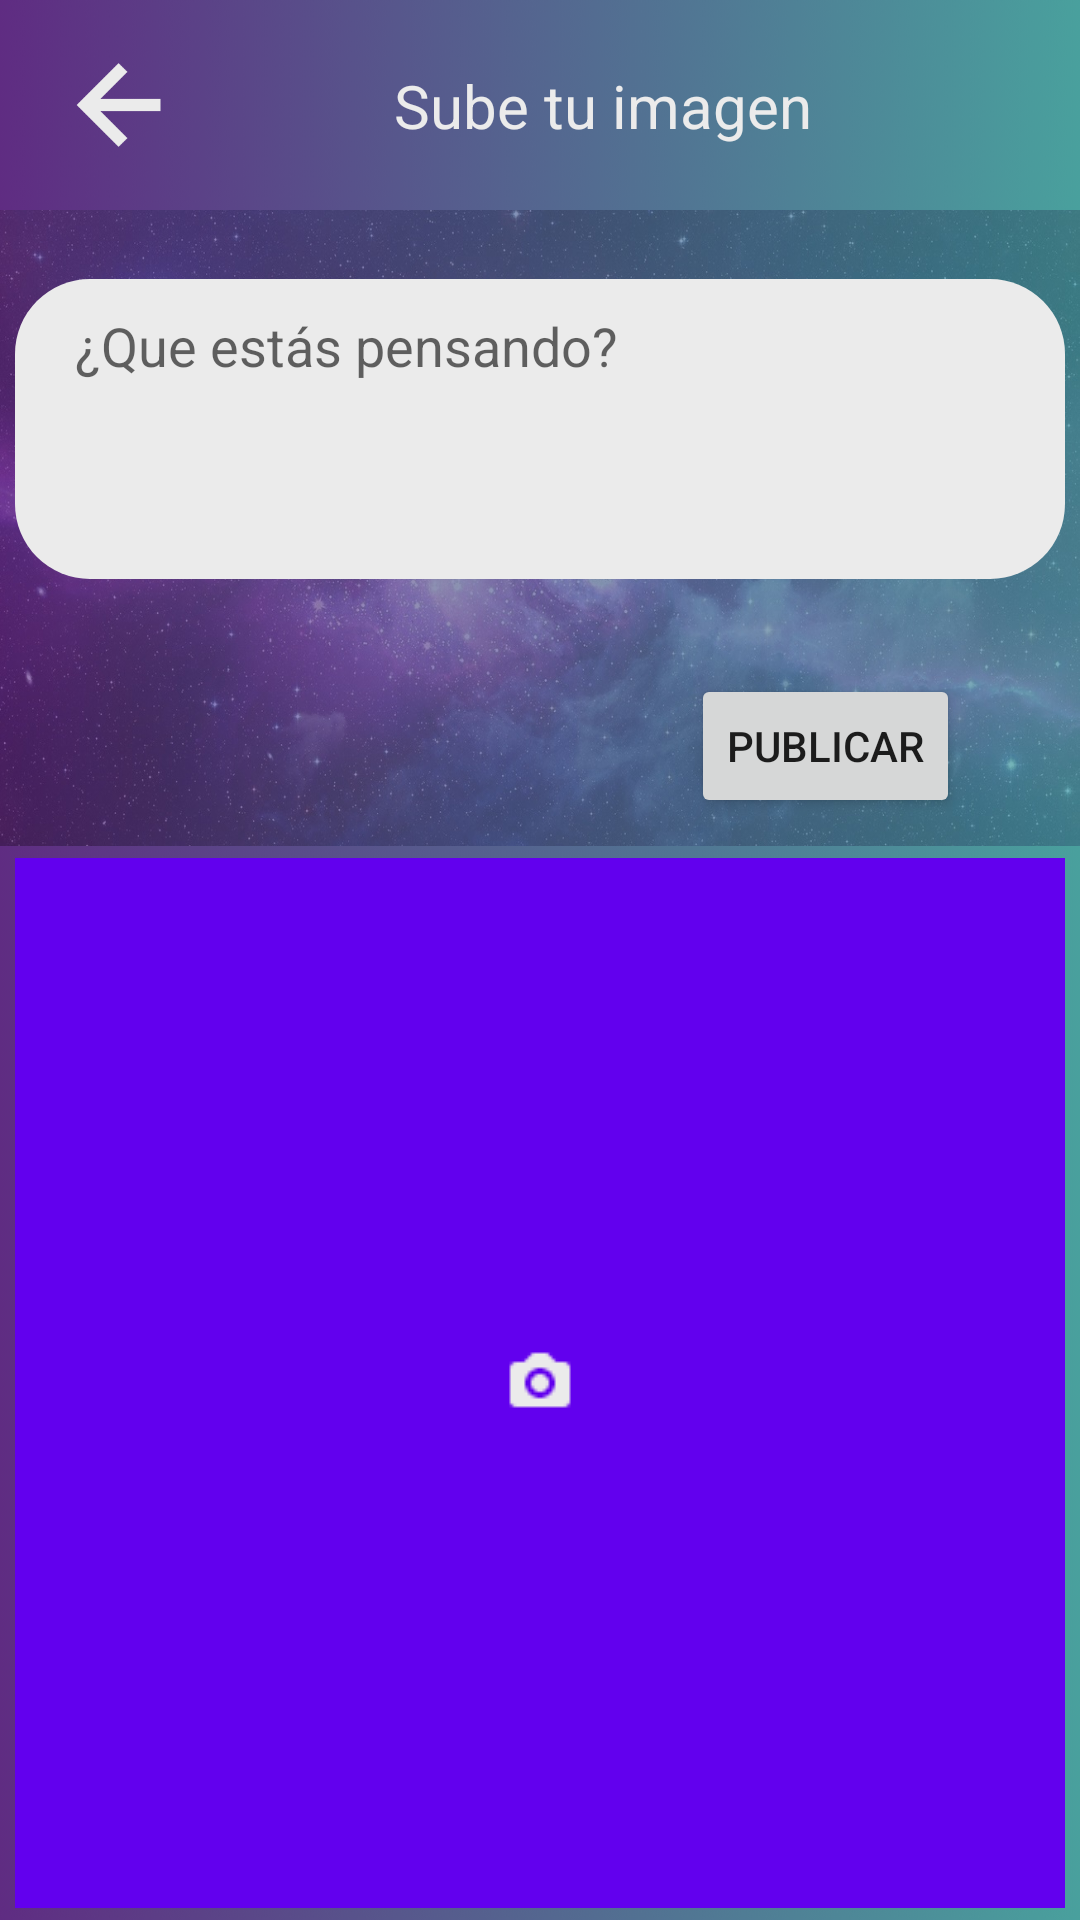

The Android layout XML behind this screen, and the referenced resources:
<!-- AndroidManifest.xml: application theme Theme.Proyecto_Final_POI_PurpleChat -->
<!-- res/layout/activity_muro_imagen.xml -->
<?xml version="1.0" encoding="utf-8"?>
<androidx.constraintlayout.widget.ConstraintLayout xmlns:android="http://schemas.android.com/apk/res/android"
    xmlns:app="http://schemas.android.com/apk/res-auto"
    xmlns:tools="http://schemas.android.com/tools"
    android:layout_width="match_parent"
    android:layout_height="match_parent"
    android:background="@drawable/calmdarya"
    tools:context=".MuroImagen">


    <ImageButton
        android:id="@+id/imageButton_MuroImagen_FlechaRegresar"
        android:layout_width="50dp"
        android:layout_height="50dp"
        android:layout_marginStart="16dp"
        android:background="@drawable/left_arrow_alt_regular_240"
        android:minHeight="48dp"
        app:layout_constraintBottom_toTopOf="@+id/guideline11"
        app:layout_constraintStart_toStartOf="parent"
        app:layout_constraintTop_toTopOf="parent"
        tools:ignore="SpeakableTextPresentCheck" />

    <ImageView
        android:id="@+id/imageView8"
        android:layout_width="0dp"
        android:layout_height="0dp"
        android:background="@drawable/galaxia"
        app:layout_constraintBottom_toTopOf="@+id/guideline16"
        app:layout_constraintEnd_toEndOf="parent"
        app:layout_constraintStart_toStartOf="parent"
        app:layout_constraintTop_toTopOf="@+id/guideline11" />

    <androidx.constraintlayout.widget.Guideline
        android:id="@+id/guideline11"
        android:layout_width="wrap_content"
        android:layout_height="wrap_content"
        android:orientation="horizontal"
        app:layout_constraintGuide_begin="70dp" />

    <TextView
        android:id="@+id/textView9"
        android:layout_width="wrap_content"
        android:layout_height="wrap_content"
        android:text="Sube tu imagen"
        android:textColor="@color/white_Wannabe"
        android:textSize="20sp"
        app:layout_constraintBottom_toTopOf="@+id/guideline11"
        app:layout_constraintEnd_toEndOf="parent"
        app:layout_constraintHorizontal_bias="0.422"
        app:layout_constraintStart_toEndOf="@+id/imageButton_MuroImagen_FlechaRegresar"
        app:layout_constraintTop_toTopOf="parent" />

    <Button
        android:id="@+id/button_MuroImagen_CrearPublicacion"
        android:layout_width="wrap_content"
        android:layout_height="wrap_content"
        android:layout_marginEnd="40dp"
        android:text="Publicar"
        app:layout_constraintBottom_toTopOf="@+id/guideline16"
        app:layout_constraintEnd_toEndOf="parent"
        app:layout_constraintTop_toTopOf="@+id/guideline13"
        app:layout_constraintVertical_bias="0.481" />

    <androidx.constraintlayout.widget.Guideline
        android:id="@+id/guideline13"
        android:layout_width="wrap_content"
        android:layout_height="wrap_content"
        android:orientation="horizontal"
        app:layout_constraintGuide_begin="216dp" />

    <androidx.constraintlayout.widget.Guideline
        android:id="@+id/guideline16"
        android:layout_width="wrap_content"
        android:layout_height="wrap_content"
        android:orientation="horizontal"
        app:layout_constraintGuide_begin="282dp" />

    <EditText
        android:id="@+id/editTextTextMultiLine_MuroImagen_Publicacion"
        android:layout_width="350dp"
        android:layout_height="wrap_content"
        android:background="@drawable/rounded_corners_edittextview_login"
        android:ems="10"
        android:gravity="start|top"
        android:hint="¿Que estás pensando?"
        android:inputType="textMultiLine"
        android:maxHeight="100dp"
        android:minHeight="100dp"
        android:paddingStart="20dp"
        android:paddingTop="10dp"
        android:paddingEnd="20dp"
        android:paddingBottom="10dp"
        android:textColor="@color/black_SmoothCriminal"
        app:layout_constraintBottom_toTopOf="@+id/guideline13"
        app:layout_constraintEnd_toEndOf="parent"
        app:layout_constraintStart_toStartOf="parent"
        app:layout_constraintTop_toTopOf="@+id/imageView8"
        tools:ignore="SpeakableTextPresentCheck" />

    <ImageView
        android:id="@+id/imageView_MuroImagen_Imagen"
        android:layout_width="350dp"
        android:layout_height="350dp"
        app:layout_constraintBottom_toBottomOf="parent"
        app:layout_constraintEnd_toEndOf="parent"
        app:layout_constraintStart_toStartOf="parent"
        app:layout_constraintTop_toTopOf="@+id/guideline16" />

    <ImageButton
        android:id="@+id/imageButton_MuroImagen_SubirImagen"
        android:layout_width="350dp"
        android:layout_height="350dp"
        android:background="@color/purple_500"
        app:layout_constraintBottom_toBottomOf="parent"
        app:layout_constraintEnd_toEndOf="parent"
        app:layout_constraintStart_toStartOf="parent"
        app:layout_constraintTop_toTopOf="@+id/guideline16"
        app:srcCompat="@drawable/camera_solid_24"
        tools:ignore="SpeakableTextPresentCheck" />

</androidx.constraintlayout.widget.ConstraintLayout>
<!-- resources referenced by this layout -->
<resources>
  <color name="black_SmoothCriminal">#141414</color>
  <color name="purple_500">#FF6200EE</color>
  <color name="white_Wannabe">#EBEBEB</color>
  <!-- drawable calmdarya: jpg bitmap (drawable, 244566 bytes) -->
  <!-- drawable camera_solid_24: png bitmap (drawable, 414 bytes) -->
  <!-- drawable galaxia: jpg bitmap (drawable, 233525 bytes) -->
  <!-- drawable left_arrow_alt_regular_240: png bitmap (drawable, 2714 bytes) -->
  <!-- drawable rounded_corners_edittextview_login (drawable) -->
  <?xml version="1.0" encoding="utf-8"?>
  <shape xmlns:android="http://schemas.android.com/apk/res/android">
  
      <solid android:color="@color/white_Wannabe"/>
      <corners android:radius="25dp" />
  
  </shape>
  <style name="Theme.Proyecto_Final_POI_PurpleChat" parent="Theme.MaterialComponents.DayNight.NoActionBar">
          
          <item name="colorPrimary">@color/purple_500</item>
          <item name="colorPrimaryVariant">@color/purple_700</item>
          <item name="colorOnPrimary">@color/white</item>
          
          <item name="colorSecondary">@color/teal_200</item>
          <item name="colorSecondaryVariant">@color/teal_700</item>
          <item name="colorOnSecondary">@color/black</item>
          
          <item name="android:statusBarColor" tools:targetApi="l">?attr/colorPrimaryVariant</item>
          
      </style>
  <color name="purple_700">#FF3700B3</color>
  <color name="white">#FFFFFFFF</color>
  <color name="teal_200">#FF03DAC5</color>
  <color name="teal_700">#FF018786</color>
  <color name="black">#FF000000</color>
</resources>
